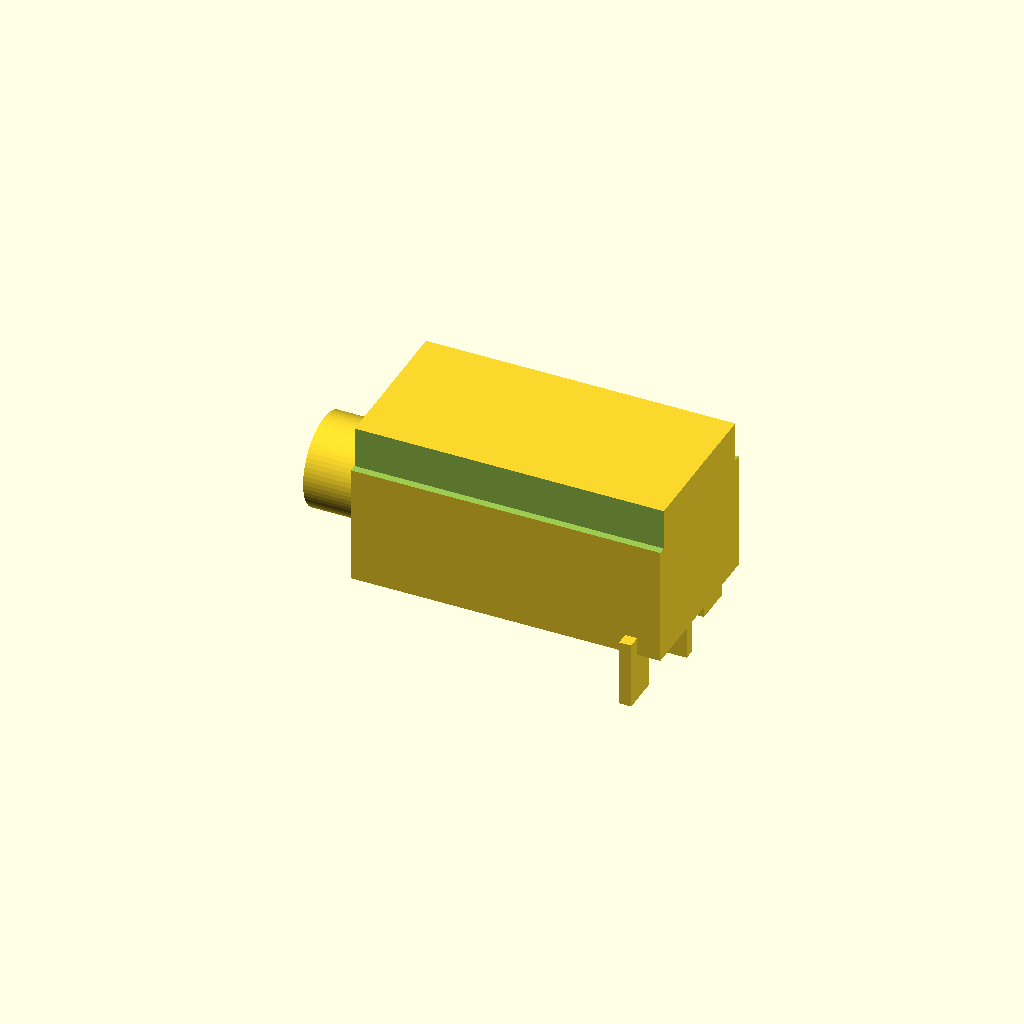
Cell 1 — every parameter at its default value.
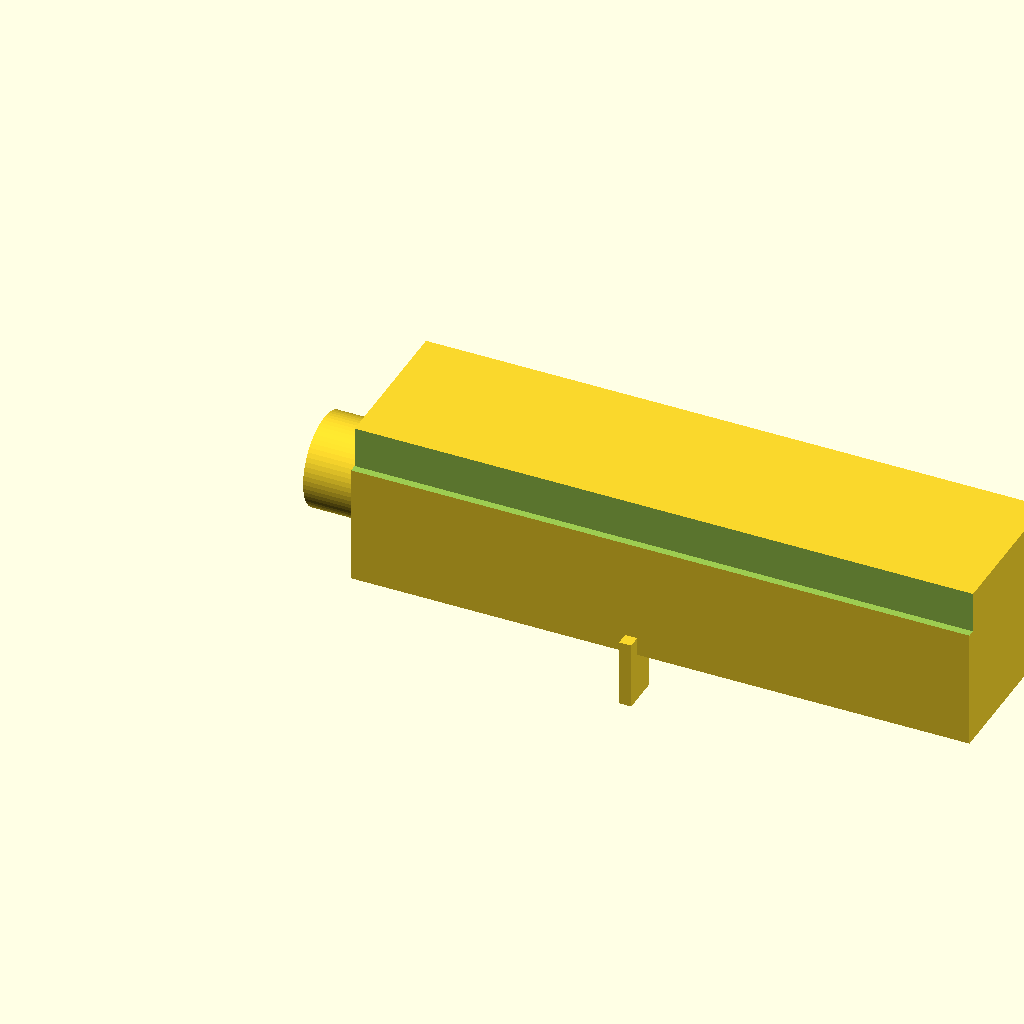
Cell 2: body_len = 40.4 (everything else at default).
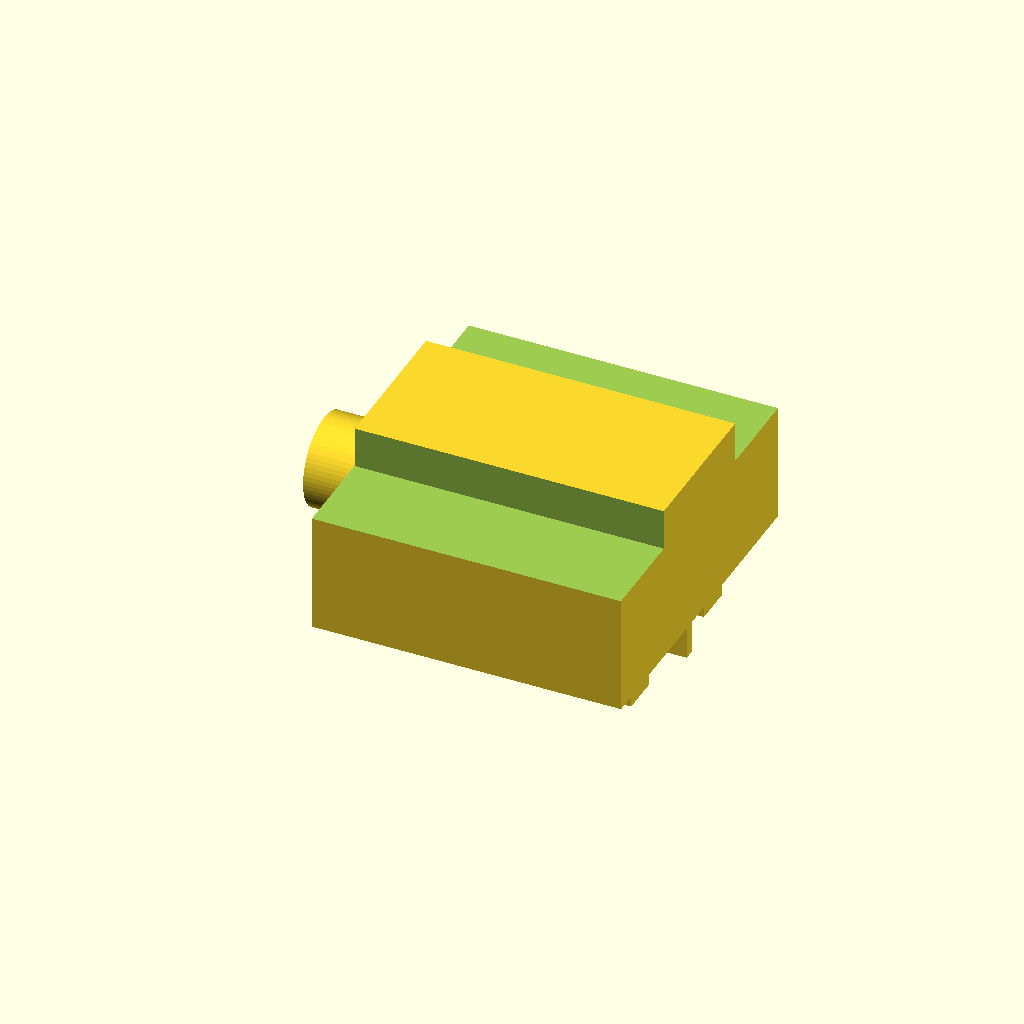
Cell 3: the same model with body_wid = 22.
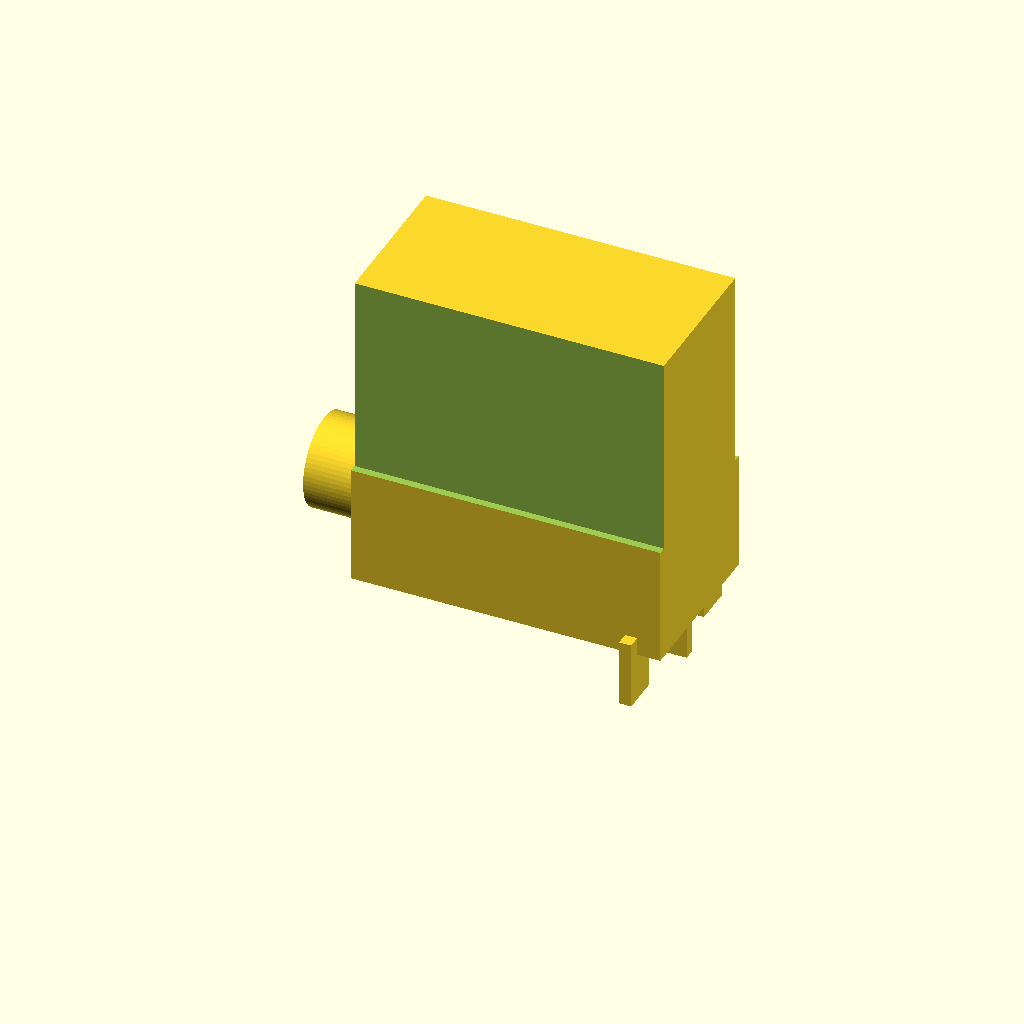
Cell 4: the same model with body_tall = 21.
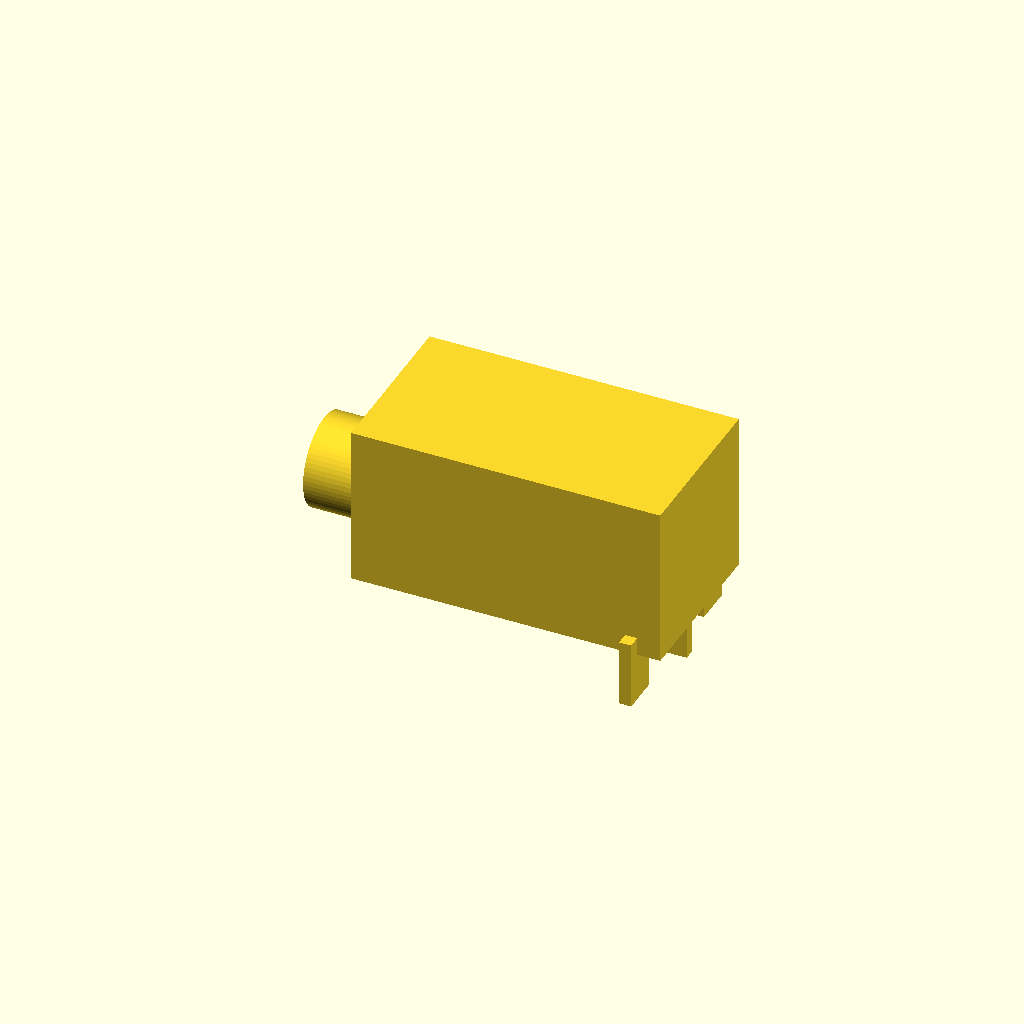
Cell 5 — house_wid set to 20, the other parameters unchanged.
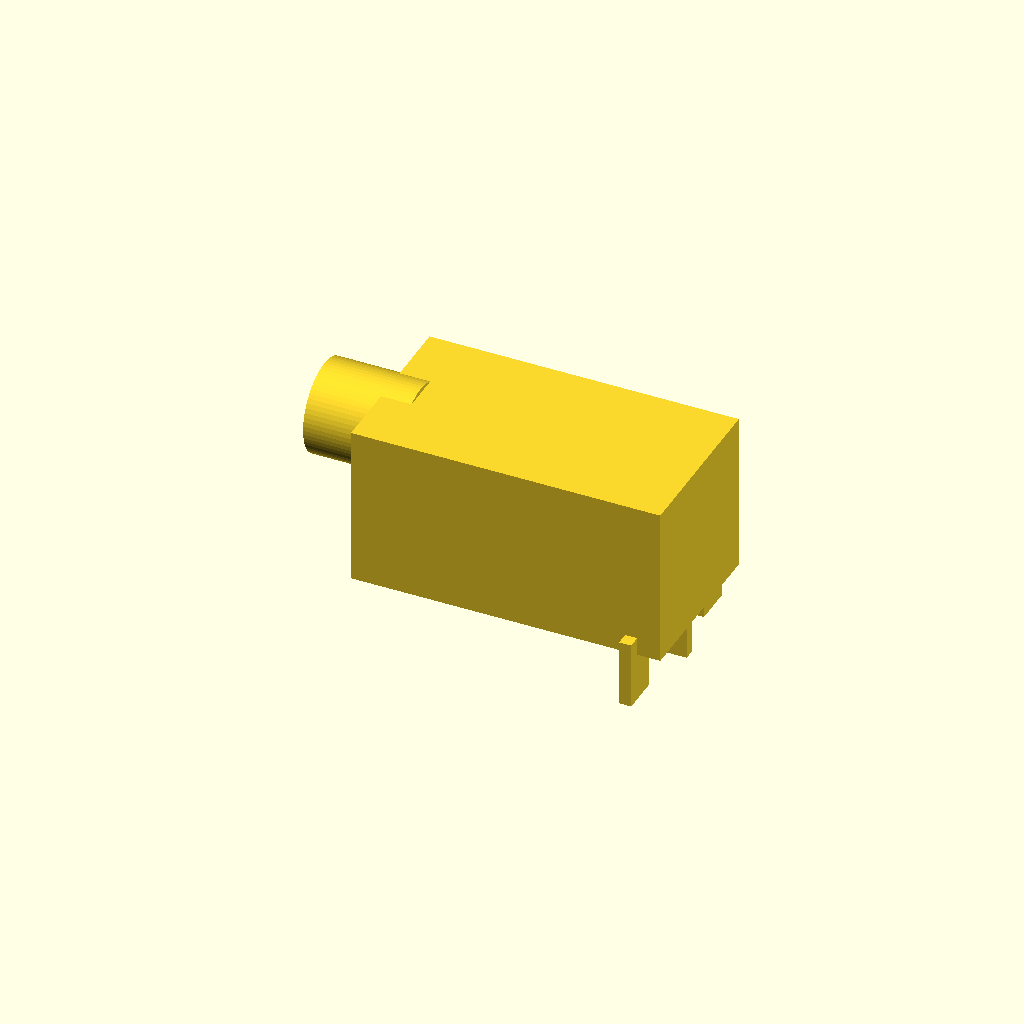
Cell 6: the same model with house_tall = 15.6.
All cells are drawn from one camera (rotation 55°, 0°, 25°, orthographic, colour scheme Cornfield), so only the parameter changes between them.
OpenSCAD source file 3dmodels/WQP729JH.scad:
// QingPu WQP-WQP729JH-B — 3.5mm right-angle switched stereo (TRS) jack
// Approximate mechanical model for KiCad 3D viewer clearance checks.
// Datasheet: https://www.thonk.co.uk/wp-content/uploads/2022/10/WQP-WQP729JH.pdf
//
// Coordinate system matches the KiCad footprint local frame:
//   origin  = bushing / panel face (front face of the plastic body)
//   +X      = barrel axis, pointing back into the body (pins are at +X)
//   -X      = threaded barrel protrudes this way, out past the panel face
//   XY      = board plane, Z = up off the board surface (body sits on z = 0)
//
// NOTE: the exported mesh negates Y so that it lands correctly in KiCad's
// 3D frame, whose +Y is opposite the footprint's +Y. See kicad_frame() below.
//
// Dimensional honesty over cosmetic detail: threads are a plain cylinder,
// fillets and the internal switch leaf are omitted.

$fn = 64;

// ---- Body ------------------------------------------------------------------
body_len    = 20.2;   // X, panel face to rear face
body_wid    = 11.0;   // Y, full width (+/- 5.5)
body_tall   = 10.5;   // Z, total height above board surface

// Front view shows a 10 x 7.8 housing square with the bore centred in it.
house_wid   = 10.0;   // Y of the raised housing block
house_tall  = 7.8;    // Z of the raised housing block

// Bore axis height: centred in the 7.8 housing square.
bore_z      = house_tall / 2;

// ---- Threaded barrel -------------------------------------------------------
barrel_dia  = 6.0;    // M6 x 0.5 major diameter
barrel_out  = 4.3;    // protrusion in -X past the panel face
bore_dia    = 3.5;    // plug bore

// ---- Pins ------------------------------------------------------------------
pin_w       = 0.8;    // tab thickness
pin_l       = 2.5;    // tab width across
pin_drop    = 3.2;    // how far below z = 0 the tab reaches

// Pad locations in footprint local coordinates.
pin1 = [ 6.05,  0.0 ];   // Sleeve
pin2 = [18.30, -5.1 ];   // Ring
pin3 = [18.30,  0.0 ];   // Tip
pin4 = [18.30,  5.1 ];   // Shunt (normalled to tip)

// ---------------------------------------------------------------------------

module body_block() {
    // Full-width lower body...
    translate([0, -body_wid / 2, 0])
        cube([body_len, body_wid, body_tall]);
}

module housing_relief() {
    // ...with the corners above the 7.8 housing square cut back to 10 wide,
    // which is what the datasheet front view shows.
    for (s = [-1, 1])
        translate([-0.1, s > 0 ? house_wid / 2 : -house_wid / 2 - body_wid, house_tall])
            cube([body_len + 0.2, body_wid, body_tall]);
}

module barrel() {
    rotate([0, 90, 0])
        translate([0, 0, -barrel_out])
            cylinder(h = barrel_out + 2.0, d = barrel_dia);
}

module bore() {
    // Plug bore, drilled from the panel face back into the body.
    translate([-barrel_out - 0.5, 0, 0])
        rotate([0, 90, 0])
            cylinder(h = barrel_out + 14.0, d = bore_dia);
}

module pin_tab(pos, along_x) {
    // Flat tab dropping through the board. `along_x` orients the 2.5 mm
    // dimension along X (pins 1 and 3) rather than along Y (pins 2 and 4).
    sz = along_x ? [pin_l, pin_w, pin_drop + 1.2]
                 : [pin_w, pin_l, pin_drop + 1.2];
    translate([pos[0] - sz[0] / 2, pos[1] - sz[1] / 2, -pin_drop])
        cube(sz);
}

module jack() {
    union() {
        difference() {
            union() {
                difference() {
                    body_block();
                    housing_relief();
                }
                translate([0, 0, bore_z]) barrel();
            }
            translate([0, 0, bore_z]) bore();
        }
        pin_tab(pin1, true);
        pin_tab(pin2, false);
        pin_tab(pin3, true);
        pin_tab(pin4, false);
    }
}

// KiCad's 3D model frame has +Y opposite the footprint's +Y, so mirror Y
// on export. Everything above is authored in footprint coordinates.
module kicad_frame() { mirror([0, 1, 0]) children(); }

kicad_frame() jack();
Customizer parameters (derived from the source; name, type, default, range or options):
body_len: number, default 20.2
body_wid: number, default 11
body_tall: number, default 10.5
house_wid: number, default 10
house_tall: number, default 7.8
barrel_dia: number, default 6
barrel_out: number, default 4.3
bore_dia: number, default 3.5
pin_w: number, default 0.8
pin_l: number, default 2.5
pin_drop: number, default 3.2
pin1: vector, default [6.05, 0]
pin2: vector, default [18.3, -5.1]
pin3: vector, default [18.3, 0]
pin4: vector, default [18.3, 5.1]
